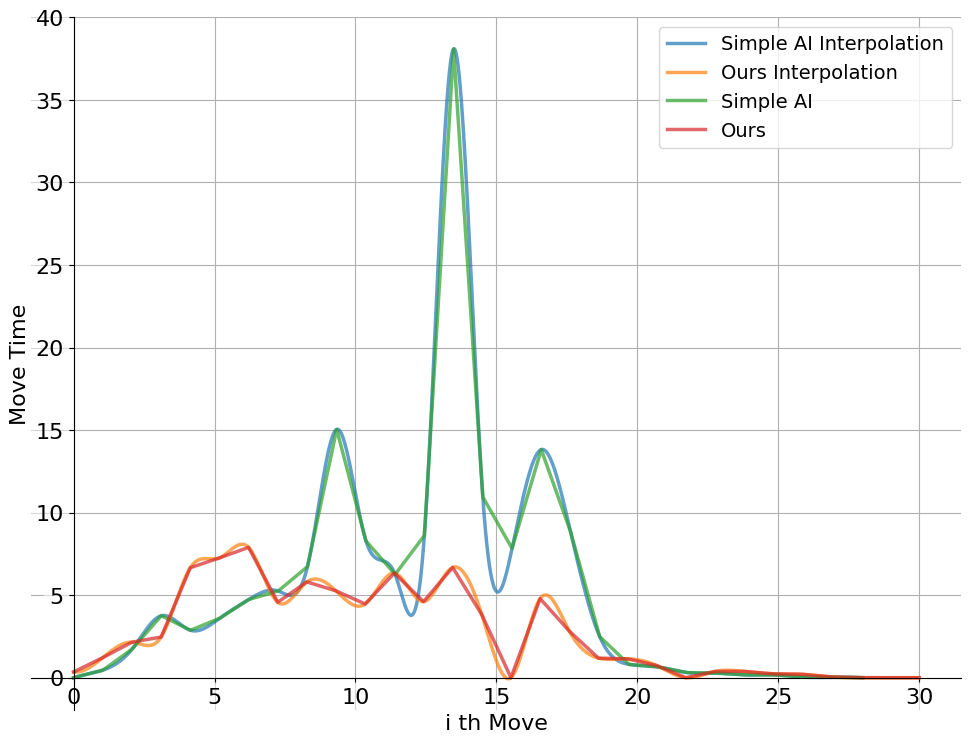

Recreate this plot in Python.
import matplotlib.pyplot as plt
import numpy as np
from scipy import interpolate
import matplotlib as mpl

mpl.rc('font', family='Garamond')
counter_black = np.asarray(
    [  # 0.30591330000000005,
        # 0.44735809999999976,
        # 1.8774962,
        # 4.0305789,
        # 2.9003426999999995,
        # 3.4301890999999998,
        # 4.462001700000002,
        # 5.012544600000005,
        # 6.530969200000001,
        # 14.476920499999999,
        # 8.077299199999999,
        # 10.4651784,
        # 11.220239300000003,
        # 22.79562150000001,
        # 17.256274400000024,
        # 29.028554799999995,
        # 29.6418391,
        # 25.301124000000016,
        # 24.508708400000017,
        # 5.560382799999957,
        # 1.9159836999999698,
        # 0.9684512000000041,
        # 0.3543061000000307,
        # 0.22160230000002912,
        # 0.10739430000000993,
        # 0.03452529999998433,
        # 0.0052319000000125016,
        0.0017914999999675274,
        0.4600400000000011,
        1.7333701000000001,
        3.7559451,
        2.8742006000000018,
        3.604536799999998,
        4.745733700000002,
        5.2534180999999975,
        6.7274569,
        15.042072700000006,
        8.29106680000001,
        6.257546500000004,
        8.611326199999993,
        38.08395590000001,
        10.949538700000005,
        7.834566200000012,
        13.82002270000001,
        8.855895300000014,
        2.486822200000006,
        0.8097903999999971,
        0.6526192000000037,
        0.3101494999999943,
        0.2763114999999914,
        0.17363869999999793,
        0.16929939999999988,
        0.03682889999998906,
        0.023178799999982402,
        0.001932699999997567,
    ])
counter_white = np.asarray(
    [  # 0.36037050000000015,
        #  1.1919163,
        #  2.1388210999999995,
        #  2.388910899999999,
        #  5.208125299999999,
        #  5.5536753999999995,
        #  5.796886100000002,
        #  3.846306299999995,
        #  4.037858499999999,
        #  2.2909645999999952,
        #  2.4705905,
        #  2.7985618000000017,
        #  3.500963999999996,
        #  3.1381733999999994,
        #  3.2720701999999733,
        #  2.5106186999999807,
        #  2.221976000000012,
        #  2.983878500000003,
        #  1.502042700000004,
        #  1.5094435999999973,
        #  0.8131455000000187,
        #  1.0436693000000332,
        #  0.39271649999994906,
        #  0.0007204999999999018,
        #  0.27751429999995025,
        #  0.12524530000001732,
        #  0.045250000000010004,
        #  0.0006169999999769971,
        #  0.0026899999999727697,
        #  0.0010300999999799387,
        0.3479342000000001,
        1.2180229000000011,
        2.152190299999999,
        2.4658362999999994,
        6.6617745999999975,
        7.257855299999996,
        7.894012199999999,
        4.5733557000000005,
        5.803474400000013,
        5.259165799999991,
        4.466288800000001,
        6.334664400000008,
        4.610168200000004,
        6.679588699999982,
        3.821889700000014,
        0.0009660999999994146,
        4.7896338000000185,
        2.828656499999994,
        1.1874569000000008,
        1.141919999999999,
        0.7351628000000119,
        0.0007659999999987122,
        0.3793456999999876,
        0.38169529999998986,
        0.23529460000000313,
        0.20510789999997314,
        0.04508960000001139,
        0.0033376000000089334,
        0.0006200999999919077,
        0.0010665000000074087,
    ])
black_size = counter_black.shape[0]
white_size = counter_white.shape[0]
inter_black = (interpolate.CubicSpline(np.linspace(0, black_size, black_size), counter_black))(
    np.linspace(0, black_size, black_size * 100))
inter_white = (interpolate.CubicSpline(np.linspace(0, white_size, white_size), counter_white))(
    np.linspace(0, white_size, white_size * 100))
plt.figure(figsize=(12, 9))
plt.plot(np.linspace(0, black_size, black_size * 100), inter_black, label="Simple AI Interpolation", linewidth=2.5,
         alpha=0.7)
plt.plot(np.linspace(0, white_size, white_size * 100), inter_white, label="Ours Interpolation", linewidth=2.5,
         alpha=0.7)
plt.plot(np.linspace(0, black_size, black_size), counter_black, label="Simple AI", linewidth=2.5,
         alpha=0.7)
plt.plot(np.linspace(0, white_size, white_size), counter_white, label="Ours", linewidth=2.5,
         alpha=0.7)
plt.legend()
# argmax = np.argmax(inter) / 100
# max = np.max(inter)
# plt.scatter([argmax, ], [max, ], 100, color='red', alpha=0.7)
# plt.plot([argmax, argmax], [0, max], color='red', linewidth=1.5, linestyle="--", alpha=0.7)
# plt.plot([0, argmax], [max, max], color='red', linewidth=1.5, linestyle="--", alpha=0.7)
ax = plt.gca()
ax.spines["right"].set_color("none")
ax.spines["top"].set_color("none")
# plt.annotate(r'Longest Total Time',
#              xy=(argmax, max), xycoords='data',
#              xytext=(50, -50), textcoords='offset points', fontsize=16,
#              arrowprops=dict(arrowstyle="->", connectionstyle="arc3,rad=.2"))
plt.xlabel("i th Move", fontsize=16)
plt.ylabel("Move Time", fontsize=16)
plt.legend(loc='upper right', prop={"size": "14"})
# plt.yticks(np.linspace(0, 150, 16, endpoint=True))
# plt.xticks(np.linspace(0, 10, 11, endpoint=True))
plt.grid()
ax.xaxis.set_ticks_position("bottom")
ax.spines["bottom"].set_position(("data", 0))
ax.yaxis.set_ticks_position("left")
ax.spines["left"].set_position(("data", 0))
for label in ax.get_xticklabels() + ax.get_yticklabels():
    label.set_fontsize(16)
    label.set_bbox(dict(facecolor='white', edgecolor="none", alpha=0.5))
